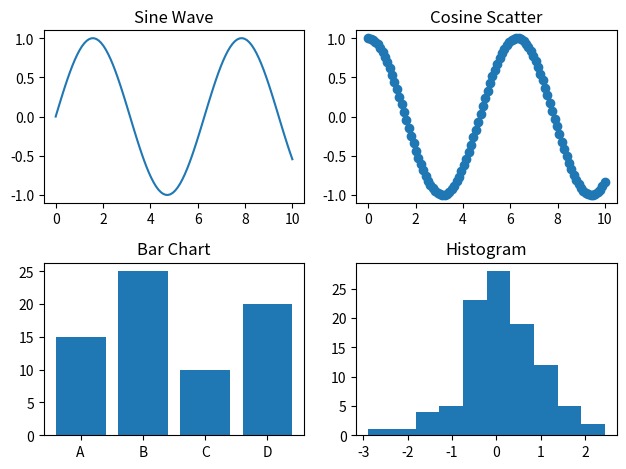

Write Python code to recreate this figure.
import matplotlib.pyplot as plt
import numpy as np


fig, axs = plt.subplots(2, 2)
x = np.linspace(0, 10, 100)
y = np.sin(x)
axs[0, 0].plot(x, y)
axs[0, 0].set_title("Sine Wave")
y2 = np.cos(x)
axs[0, 1].scatter(x, y2)
axs[0, 1].set_title("Cosine Scatter")
categories = ["A", "B", "C", "D"]
values = [15, 25, 10, 20]
axs[1, 0].bar(categories, values)
axs[1, 0].set_title("Bar Chart")
data = np.random.randn(100)
axs[1, 1].hist(data)
axs[1, 1].set_title("Histogram")
plt.tight_layout()
plt.show()
